pico-8 play session: hold → + tap 🅾

[t = 1 s] hold → ~1s, tap 🅾 ~2×
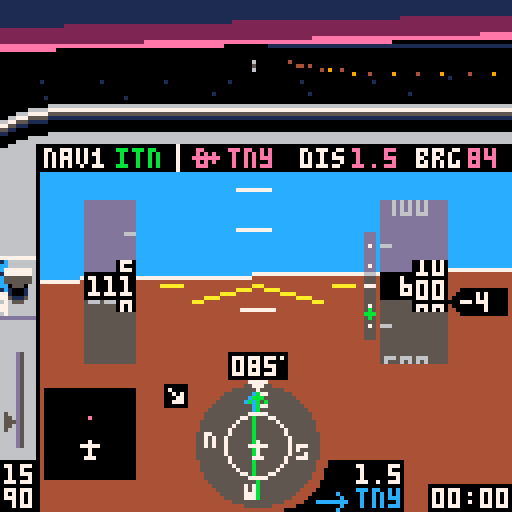
[t = 2 s] hold → ~2s, tap 🅾 ~4×
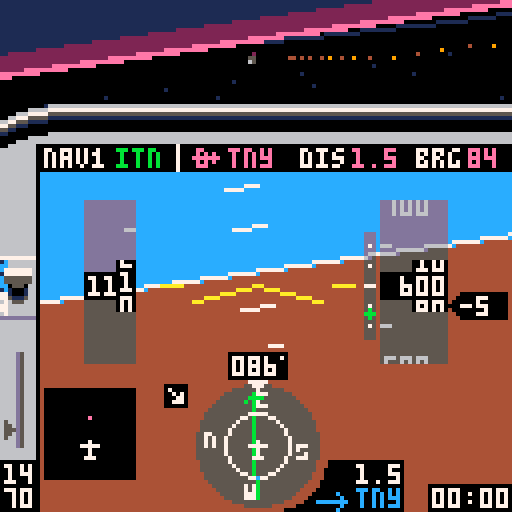
[t = 4 s] hold → ~4s, tap 🅾 ~7×
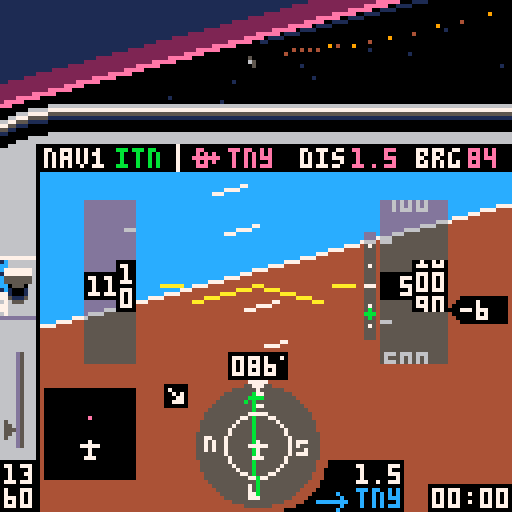
[t = 6 s] hold → ~6s, tap 🅾 ~10×
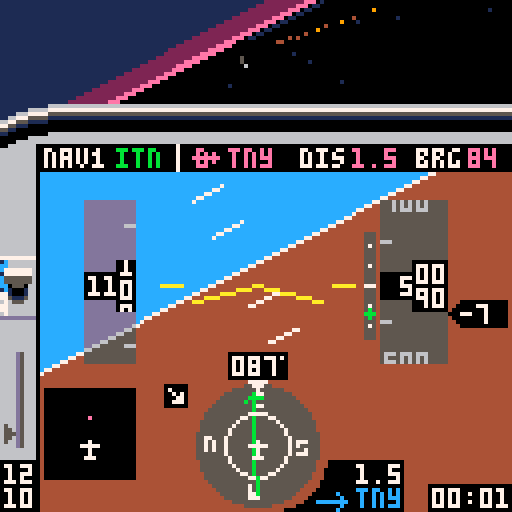
[t = 8 s] hold → ~8s, tap 🅾 ~14×
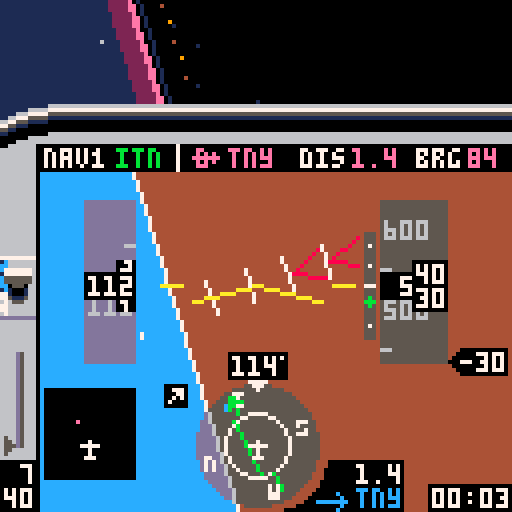

pico-8 cartridge
version 16
__lua__
-- tiny sim
-- [redacted]
-- [redacted]
-- 3d math portions from threejs

local _tok={
['true']=true,
['false']=false}
function nop() return true end
local _g={
cls=cls,
clip=clip,
map=map,
print=print,
line=line,
spr=spr,
sspr=sspr,
pset=pset,
rect=rect,
rectfill=rectfill,
sfx=sfx}
local table_delims={['{']="}",['[']="]"}
local function match(s,tokens)
for i=1,#tokens do
if(s==sub(tokens,i,i)) return true
end
return false
end
local function skip_delim(str, pos, delim, err_if_missing)
if sub(str,pos,pos)!=delim then
return pos,false
end
return pos+1,true
end
local function parse_str_val(str, pos, val)
val=val or ''
local c=sub(str,pos,pos)
if(c=='"') return _g[val] or val,pos+1
return parse_str_val(str,pos+1,val..c)
end
local function parse_num_val(str,pos,val)
val=val or ''
local c=sub(str,pos,pos)
if(not match(c,"-xb0123456789abcdef.")) return tonum(val),pos
return parse_num_val(str,pos+1,val..c)
end
function json_parse(str, pos, end_delim)
pos=pos or 1
local first=sub(str,pos,pos)
if match(first,"{[") then
local obj,key,delim_found={},true,true
pos+=1
while true do
key,pos=json_parse(str, pos, table_delims[first])
if(key==nil) return obj,pos
if first=="{" then
pos=skip_delim(str,pos,':',true)
obj[key],pos=json_parse(str,pos)
else
add(obj,key)
end
pos,delim_found=skip_delim(str, pos, ',')
end
elseif first=='"' then
return parse_str_val(str,pos+1)
elseif match(first,"-0123456789") then
return parse_num_val(str, pos)
elseif first==end_delim then
return nil,pos+1
else
for lit_str,lit_val in pairs(_tok) do
local lit_end=pos+#lit_str-1
if sub(str,pos,lit_end)==lit_str then return lit_val,lit_end+1 end
end
end
end
local world=json_parse'{"scenarios":[{"name":"visual approach","args":[-417,326.3,85,600,-1,0,25,112,3,2],"weather":1,"briefing":[{"fn":"print","args":["remain on runway axis. extend the\nflaps and keep speed at 65-70\nknots by using pitch and\nthrottle. at 50 feet, smoothly\nclose throttle and raise the\nnose to gently touch down\nbelow 65 knots.\ntoo easy? add some wind!",8,30,5]}]},{"name":"final approach","args":[-408.89,230.77,85,1000,1,0,75,112,3,2],"weather":2,"briefing":[{"fn":"print","args":["fly heading of approx. 085\nkeep localizer (  ) centered\n(the wind might push you away)\nmaintain 1000 ft\nintercept glide slope ( )\nreduce power and extend flaps\nstart 500 ft/min descent\nkeep localizer centered\nkeep glideslope centered\nat 200 ft reduce power & land",8,30,5]},{"fn":"spr","args":[20,71,36]},{"fn":"spr","args":[38,100,55]}]},{"name":"full approach","args":[-222.22,461.54,313,3000,0,0,91,112,1,2],"weather":3,"briefing":[{"fn":"print","args":["cross pco (  ) on heading 313\nintercept localizer (  )\nturn left heading 265\ndescend to 2000 ft\nturn right heading 310\nfly 1 minute\nturn left heading 130\nintercept localizer\nturn left heading 085\nfly final approach and land",8,30,5]},{"fn":"spr","args":[35,51,29]},{"fn":"spr","args":[20,91,36]}]},{"name":"engine failure!","args":[-422.2,408,85,500,10,0,0,65,3,2],"weather":1,"briefing":[{"fn":"print","args":["you have just taken off\nfrom tinyville for a trip\nto the beach, when the\nengine suddenly quits at\nonly 500 feet! make a steep\nturn back to airport while\nmaintaining best glide\nspeed (65 knots). can you\nmake it back? good luck!",8,30,5]}]},{"name":"unusual attitude","args":[-222.22,461.54,330,450,99,99,100,112,3,2],"weather":1,"briefing":[{"fn":"print","args":["while checking the map you did\nnot pay attention to your\nattitude. when you look up,\nthe airplane is out of control\nat low altitude. oops!\ncan you recover?\nhint: bank first, then pull up",8,30,5]}]},{"name":"free flight","args":[-422.2,384.6,85,0,0,0,0,0,5,2,true],"weather":1,"briefing":[{"fn":"print","args":["you are cleared for take-off\non runway 08 at tinyville.\napply full power and raise\nthe nose at 50-55 knots.\nhave fun!",8,30,5]}]}],"wx":[{"name":"clear, calm","dir":[0,0],"sky_gradient":[0,14,0,360,2,0,1440,1,0]},{"name":"clouds, breezy","dir":[60,10],"ceiling":500,"horiz":56,"sky_gradient":[0,213,-23131,500,5,0],"tex":{"x":0,"y":32},"light_ramp":68,"light_scale":0.125},{"name":"low clouds, stormy","dir":[10,20],"ceiling":200,"horiz":28,"sky_gradient":[0,5,0],"tex":{"x":64,"y":32},"light_ramp":68,"light_scale":0.08}],"db":[{"lat":-251.11,"lon":430.77,"name":"pco","type":"vor","nav":true},{"lat":-422.46,"lon":387.59,"name":"itn","type":"ils","angle":85},{"lat":-422.2,"lon":384.6,"name":"tny","type":"apt","model":"apt","angle":85,"nav":true},{"lat":-244,"lon":268.5,"name":"smallville","model":"cty"},{"lat":-66.67,"lon":153.85,"name":"smv","type":"apt","model":"apt","angle":40,"nav":true},{"lat":-177.78,"lon":246.15,"name":"wee","type":"vor","nav":true},{"lat":-70.17,"lon":531.28,"name":"pti","type":"apt","model":"apt2","angle":170,"nav":true},{"lat":0,"lon":0,"model":"grnd"},{"lat":-169.64,"lon":100.27,"name":"mt. big","model":"mnt_big"},{"lat":-157.76,"lon":402.52,"model":"ship","angle":56},{"lat":-342.95,"lon":575.45,"model":"ship","angle":156},{"lon":544.49,"lat":-107.86,"model":"windt","angle":21},{"lon":550.84,"lat":-105.59,"model":"windt","angle":21},{"lon":556.43,"lat":-103.61,"model":"windt","angle":21},{"lon":116.03,"lat":-409.66,"model":"windt","angle":90},{"lon":114.03,"lat":-408.52,"model":"windt","angle":90},{"lon":116.03,"lat":-406.93,"model":"windt","angle":90}],"vspeeds":[{"ias":55,"s":40},{"ias":60,"s":56},{"ias":65,"s":41},{"ias":79,"s":57}],"hsic":[64,111],"bp":{"v":[[64,98],[64,102],[62,100],[66,100],[64,120],[64,124]],"e":[[1,2],[1,3],[1,4],[5,6]]},"nesw":[[64,99,52],[52,111,53],[64,123,36],[76,111,37]],"cdii":{"v":[[64,98],[64,102],[62,100],[66,100],[64,120],[64,124],[64,104],[64,118]],"e":[[1,2],[1,3],[1,4],[5,6],[7,8]]},"apsymbol":{"v":[[55,87],[61,87],[58,86],[58,91],[57,91],[59,91]],"e":[[1,2],[3,4],[5,6]]},"lcockpit":[{"fn":"map","args":[0,0,-4,26,17,3]},{"fn":"map","args":[0,3,-4,48,2,11]},{"fn":"spr","args":[18,71,120]},{"fn":"spr","args":[34,79,115]},{"fn":"rectfill","args":[107,121,127,127,0]},{"fn":"rectfill","args":[87,115,100,127,0]},{"fn":"spr","args":[35,79,122]}],"rcockpit":[{"fn":"clip","args":[]},{"fn":"map","args":[17,0,-4,26,27,3]},{"fn":"map","args":[32,3,116,50,2,10]},{"fn":"spr","args":[21,107,120]},{"fn":"spr","args":[42,115,120]},{"fn":"line","args":[4,36,4,42,0]}],"briefing":[{"fn":"map","args":[82,1,0,17,16,10]},{"fn":"print","args":["press ❎ to   fly",8,112,7]},{"fn":"spr","args":[2,54,112]},{"fn":"spr","args":[3,77,112]},{"fn":"print","args":["🅾️: back to menu",8,119,6]}],"intro":[{"fn":"spr","args":[2,34,10]},{"fn":"spr","args":[3,78,10]},{"fn":"rectfill","args":[5,77,116,107,8]},{"fn":"rect","args":[5,77,116,107,2]},{"fn":"map","args":[82,0,5,70,15,1]},{"fn":"print","args":["READ BEFORE FLIGHT",25,71,7]},{"fn":"print","args":["tiny sim",44,10,7]},{"fn":"print","args":["the world\'s smallest flight sim",2,20,6]},{"fn":"print","args":["press ❎ for briefing",8,57,7]},{"fn":"print","args":["❎/🅾️ : throttle",8,80,6]},{"fn":"print","args":["❎[p2]: toggle flaps",8,87]},{"fn":"print","args":["🅾️[p2]: instruments / map",8,94]},{"fn":"print","args":["⬆️[p2]: cycle gps waypoint",8,101]}],"gs":[{"fn":"pset","args":[92,61,7]},{"fn":"pset","args":[92,66,7]},{"fn":"pset","args":[92,71,7]},{"fn":"pset","args":[92,76,7]},{"fn":"pset","args":[92,81,7]},{"fn":"line","args":[91,71,93,71,7]}],"stopsfx":[{"fn":"sfx","args":[38,-2]},{"fn":"sfx","args":[42,-2]},{"fn":"sfx","args":[43,-2]},{"fn":"sfx","args":[45,-2]}]}'
local dither_pat=json_parse'[0xffff.8,0x7fff.8,0x7fdf.8,0x5fdf.8,0x5f5f.8,0x5b5f.8,0x5b5e.8,0x5a5e.8,0x5a5a.8,0x1a5a.8,0x1a4a.8,0x0a4a.8,0x0a0a.8,0x020a.8,0x0208.8,0x0000.8]'
local scenarios,wx,db,hsic,bp,cdii,nesw,vspeeds,apsymbol=world.scenarios,world.wx,world.db,world.hsic,world.bp,world.cdii,world.nesw,world.vspeeds,world.apsymbol
palt(15,true)
palt(0,false)
local frame=0
local scen,wnd=1,1
local v_fwd,v_right,v_up={0,0,1},{1,0,0},{0,1,0}
local all_models,actors,stars,cam={},{},{}
local pilot_pos,sim={0,0.037,0}
local tex_src
music(0)
function _init()
menu,item=1,0
scen,wnd=1,1
cam=make_cam()
actors,sim={}
for _,l in pairs(db) do
if l.model then
add(actors,make_actor(l.model,{l.lat,0,l.lon},l.angle))
end
end
end
function make_sim(s)
local brg,dist,crs,cdi={},{},0,0
local rpm,vs,aoa,timer,flps,blag,plag,slag,relwind=2200,0,0,0,0,0,0,0
local lat,lon,heading,alt,pitch,bank,throttle,tas,dto,nav1,onground=munpack(scenarios[s].args)
if(pitch==99) bank,pitch=unusual()
local aic,aipitch,aistep,aiwidth,ai={64,71},{60,141},10,8,json_parse'[[-87,72],[215,72],[64,-79],[64,223]]'
local mapc,mapclr={22,111},{apt=14,vor=12,ils=0,cty=5}
local prev_tile=-1
function warn(y)
local j=y>64 and -1 or 1
for i=0,3 do
local _y=y+i*aistep+pitch
local x1,y1=rotatepoint({aipitch[1],_y},aic,-bank)
local x2,y2=rotatepoint({aipitch[1]+aiwidth/2,_y+(aistep-2)*j},aic,-bank)
local x3,y3=rotatepoint({aipitch[1]+aiwidth,_y},aic,-bank)
line(x1,y1,x2,y2,8)
line(x3,y3,x2,y2)
end
end
function next_dto()
dto+=1
if(dto==#db+1) dto=1
end
sfx(38)
sfx(43)
return {
get_pos=function()
return {lat,alt/120,lon},make_m_from_euler(-pitch/360,heading/360-0.25,-bank/360)
end,
crashed=false,
input=function()
if btn(5) then
throttle+=1.5
blag=-3
elseif btn(4) then
throttle-=1.5
blag=3
end
throttle=mid(throttle,0,100)
local maxrpm=2400
if(alt>=2000) maxrpm=2456-0.028*alt
targetrpm=throttle/100*(maxrpm-700)+700
rpm+=(targetrpm-rpm)/20
if(abs(targetrpm-rpm)>=30) plag=(targetrpm-rpm)/20
rpm=max(rpm,700)
if btn(2) then
plag=max(plag-2,-60)
pitch-=0.25*cos(bank/360)
elseif btn(3) and aoa<18 then
plag=min(plag+2,60)
pitch+=0.35*cos(bank/360)
elseif plag!=0 then
pitch+=0.004*plag*cos(bank/360)
plag-=plag/abs(plag)
end
pitch=mid(pitch,-45,45)
if btn(0) then
if onground and tas<30 then
heading-=0.6
else
blag=max(blag-1,-50)
bank-=1.8-tas/250
end
elseif btn(1) then
if onground and tas<30 then
heading+=0.6
else
blag=min(blag+1,50)
bank+=1.8-tas/250
end
elseif blag!=0 then
bank+=0.03*blag
blag-=blag/abs(blag)
end
if (abs(bank)<4 and blag==0) bank/=1.1
if(abs(bank)>20) pitch-=0.3*abs(sin(bank/360))
if(abs(bank)>160) pitch-=0.15
if(bank>180) bank-=360
if(bank<-180) bank+=360
if btnp(5,1) then
flps=1-flps
plag=flps==1 and 70 or -70
end
if btnp(2,1) then
next_dto()
while not db[dto].nav do
next_dto()
end
end
if onground then
bank/=1.3
pitch=max(pitch)
end
end,
update=function(self)
local coeff=vs<0 and 74 or 88
vs=tas*-sin((pitch-aoa)/360)*coeff
if(alt==0) vs=max(vs)
alt=max(alt+vs/1800)
if abs(bank)<=90 then heading+=bank*0.007
else heading+=(180-abs(bank))*bank/abs(bank)*0.007 end
heading=(heading+360)%360
local targetspeed=38.67+rpm/30-3.8*pitch
targetspeed=mid(targetspeed,-30,200)
if(flps==1) targetspeed-=10
if(onground) targetspeed-=40
tas+=(targetspeed-tas)/250
ias=tas/(1+alt/1000*0.02)
if ias>=71.1 then
aoa=13.2-0.12*ias
elseif ias>=46.7 then
aoa=26-0.3*ias
else
aoa=54-0.9*ias
end
aoa=max(aoa)
local wind=wx[wnd].dir
relwind=heading-wind[1]
relwind=(relwind+180)%360-180
local relh,relc=-wind[2]*cos(relwind/360),wind[2]*sin(relwind/360)
groundspeed=sqrt((tas/10+relh/10)^2+(relc/10)^2)
groundspeed=ceil(10*groundspeed)
local wca=onground and 0 or (atan2(tas+relh,relc)*360+180)%360-180
track=heading+wca
local dx,dy=-groundspeed*sin(track/360)/2880,groundspeed*cos(track/360)/2880
lon+=dx
lat-=dy
local j=1
for _,l in pairs(db) do
local dy,dx=-(l.lat-lat)*0.01,(l.lon-lon)*0.01
brg[j]=90+(atan2(dx,dy)*360)-heading
brg[j]-=flr(brg[j]/360)*360
dist[j]=max(sqrt(dx*dx+dy*dy))*2.6667
j+=1
end
local critical=18+4*flps
if aoa>=critical then
slag,plag=45,0
if(not onground) blag=-10
end
pitch-=slag*(onground and 0.003 or 0.008)
if (slag>=1) slag-=1
local alpha=atan2(alt/6072,dist[nav1])*360-270
gsy=mid(63+10/0.7*(alpha-3),50,74)
local cdangle=brg[nav1]-crs
cdangle=(cdangle+360)%360
if(cdangle>180) cdangle-=360
if cdangle>90 then cdangle=180-cdangle
elseif cdangle<-90 then cdangle=-180-cdangle end
cdi=mid(18/10*cdangle,-9,9)
local p=(rpm-700)/1000
local rpmvol=shl(band(0x7,2+2*p),9)
poke4(0x3c18,bor(band(0x3f,7*p)+0x040+rpmvol,shr(band(0x3f,6*p)+0x040+rpmvol,16)))
local src,wndvol=0x3d6c,shl(band(0x7,7*min(max(ias-120)/60,1)),9)
wndvol=bor(wndvol,shr(wndvol,16))
for k=1,16 do
poke4(src,bor(band(peek4(src),0xf1ff.f1ff),wndvol))
src+=4
end
local mx,my=flr(16*lon/600)+46,flr(16*(600+lat)/600)+8
local tile=fget(mget(mx,my))
if(ias>180) make_msg("exceeded maximum speed\nreduce power & pull up!!!")
if alt<=0 and not onground then
onground=true
if tile==2 then
make_msg("crashed into the ocean\n❎: exit to menu",300)
self.crashed=true
sfx(44)
elseif vs>-300 and pitch>-0.5 and abs(bank)<5 then
make_msg("good landing!")
sfx(42)
elseif vs>-1000 and pitch>-0.5 and abs(bank)<30 then
make_msg("oops... hard landing")
sfx(42)
else
make_msg("crash: collision with ground\n❎: exit to menu",300)
self.crashed=true
sfx(39)
end
end
if alt>0 and onground then
onground=nil
sfx(42,-2)
end
if tile==1 then
if prev_tile!=1 then
make_msg("immediately leave this zone!\nyour license will be revoked")
sfx(45)
end
elseif prev_tile==1 then
sfx(45,-2)
end
prev_tile=tile
timer+=1/30
end,
draw=function()
if menu==0 then
ai[1][2]=72+pitch
ai[2][2]=72+pitch
ai[3][2]=-80+pitch
ai[4][2]=222+pitch
local ax,ay=rotatepoint(ai[1],aic,-bank)
local bx,by=rotatepoint(ai[2],aic,-bank)
local cx,cy=rotatepoint(ai[3],aic,-bank)
local dx,dy=rotatepoint(ai[4],aic,-bank)
clip(10,36,118,96)
polyfill({{ax,ay},{bx,by},{cx,cy}},12,function(v) return v[1],v[2] end)
polyfill({{ax,ay},{bx,by},{dx,dy}},4,function(v) return v[1],v[2] end)
line(ax,ay,bx,by,7)
clip(35,44,55,43)
for j=0,15 do
local tmp=aipitch[2]-j*aistep+pitch
local x1,y1=rotatepoint({aipitch[1],tmp},aic,-bank)
local x2,y2=rotatepoint({aipitch[1]+aiwidth,tmp},aic,-bank)
if(j!=7) line(x1,y1,x2,y2,7)
end
warn(-8)
warn(110)
clip()
rectfillt(21,50,33,90)
rectfillt(95,50,111,90)
line(48,75,aic[1],aic[2],10)
line(80,75,aic[1],aic[2])
line(40,71,45,71)
line(83,71,88,71)
exec(world.lcockpit)
circfillt(64,111,15.5)
circ(64,111,8,7)
spr(19,62,95)
for _,l in pairs(nesw) do
local x,y=rotatepoint(l,hsic,-heading)
spr(l[3],x-1,y-1)
end
polyliner(bp,hsic,brg[dto],12)
crs=db[nav1].angle-heading
cdii.v[7][1]=cdi+64
cdii.v[8][1]=cdi+64
polyliner(cdii,hsic,crs,11)
spr(33,62,110)
?flr(brg[dto]+heading)%360,117,37,14
local drpm=ceil(rpm/10)*10
color(drpm<=2000 and 7 or 11)
if drpm>=1000 then
?sub(drpm,1,2),1,116
?sub(drpm,3,4),1,122
else
?sub(drpm,1,1),5,116
?sub(drpm,2,3),1,122
end
spr(4,1,109-throttle/4.4)
clip(22,50,32,41)
local dy,n=ias*3,ias>20 and flr(ias/10) or 2
for i=n,n+2 do
local x=i*10>99 and 22 or 26
?i*10,x,70-(i*30)+dy,6
line(31,72-(i*30)-15+dy,33,72-(i*30)-15+dy)
end
clip()
rectfill(21,68,33,74,ias>=163 and 8 or 0)
rectfill(29,65,33,77)
local y=ias-flr(ias/10)*10
local y2,y3=ceil(y),(y*7)%7
if ias>=20 then
clip(30,65,3,13)
?y2%10,30,66+y3,7
?(y2-1)%10,30,72+y3
?(y2+1)%10,30,60+y3
clip()
local z=ias>=99.5 and 22 or 26
?flr((ias+0.5)/10),z,69
else
?'===',22,69,7
end
clip(34,50,8,41)
for _,v in pairs(vspeeds) do
spr(v.s,34,(ias-v.ias)*3+69)
end
clip()
clip(95,50,16,41)
local dy,n=alt/5,alt>199 and flr(alt/100) or 2
for i=n-2,n+2 do
local x=i<100 and 96 or 92
?i*100,x,70-(i*20)+dy,6
line(95,62-(i*20)+dy,97,62-(i*20)+dy,6)
end
clip()
rectfill(95,68,111,74,0)
rectfill(103,65,111,77)
local y=alt/10-flr(alt/100)*10
local y2,y3=ceil(y),(y*7)%7
clip(104,65,7,13)
?(y2%10)..0,104,66+y3,7
?((y2-1)%10)..0,104,72+y3
?((y2+1)%10)..0,104,60+y3
clip()
local z=96
if alt>=9995 then
rectfill(91,68,94,74,0)
z=92
elseif alt<995 then
z=100
end
if alt>=100 then
?flr((alt/10+0.5)/10),z,69,7
end
local vsoffset=ceil(vs/100)
vsoffset=mid(vsoffset,-19,21)
rectfill(115,68-vsoffset,126,74-vsoffset,0)
spr(23,112,68-vsoffset)
if vsoffset!=0 then
?ceil(vs/100),115,69-vsoffset,7
end
rectfill(57,88,71,94,0)
pset(70,89,7)
local hdg=ceil(heading)%360
if hdg<10 then print("00"..hdg,58,89,7)
elseif hdg<100 then print("0"..hdg,58,89,7)
else
?hdg,58,89,7
end
disptime(timer,108,122)
?db[nav1].name,29,37,11
dispdist(dist[dto],89,116,7)
dispdist(dist[dto],88,37,14)
?db[dto].name,57,37,14
?db[dto].name,89,122,12
rectfill(11,97,33,119,0)
local latmin,lonmin=lat+67.77, lon-93.75
function disppoint(p)
local mapx,mapy=11+22/187.5*(p.lon-lonmin),119-22/187.5*(-p.lat+latmin)
local rotx,roty=rotatepoint({mapx,mapy},mapc,360-heading)
return {rotx,roty}
end
for l in all(db) do
local p=disppoint(l)
if(checkonmap(p)) pset(p[1]+0.5,p[2],mapclr[l.type])
end
spr(33,20,110)
if dist[nav1]<15 and alt<9995 then
rectfillt(91,58,93,84)
exec(world.gs)
spr(38,91,gsy+8)
end
spr(flps==1 and 46 or 14,0,64,1,2)
local s
if onground then
s=127
elseif relwind>=0 and relwind<90 then
s=78
elseif relwind<=0 and relwind>-90 then
s=79
elseif relwind>=90 and relwind<180 then
s=94
elseif relwind<=-90 and relwind>-180 then
s=95
end
spr(s,40,95)
elseif menu==2 then
drawmap(lat,lon,heading)
exec(world.rcockpit)
?db[dto].name,17,37,14
color(14)
disptime(flr(dist[dto]/groundspeed*3600),94,37)
?groundspeed,54,37
end
end
}
end
function unusual()
local sign=rnd()<0.5 and 1 or -1
return (80-rnd(15))*sign,-45
end
function checkonmap(p)
return p[1]>11 and p[1]<33 and p[2]>97 and p[2]<120
end
function polyliner(m,c,angle,col)
color(col)
for _,l in pairs(m.e) do
local x1,y1=rotatepoint(m.v[l[1]],c,angle)
local x2,y2=rotatepoint(m.v[l[2]],c,angle)
line(x1,y1,x2,y2)
end
end
function rotatepoint(p,c,angle)
local x,y=p[1]-c[1],p[2]-c[2]
local cs,ss=cos(angle/360),sin(angle/360)
return x*cs+y*ss+c[1],-x*ss+y*cs+c[2]
end
function dispdist(d,x,y,c)
if d<10 then
?flr(d*10)/10,x,y,c
else
?flr(d),x,y,c
end
end
function disptime(t,x,y)
local minutes=flr(t/60)
local seconds=flr(t-minutes*60)
if(minutes<10) minutes="0"..minutes
if(seconds<10) seconds="0"..seconds
?minutes..":"..seconds,x,y
end
local message,message_t
function make_msg(msg,t)
if(t==nil) t=60
message,message_t=msg,t
end
function dispmessage()
if message then
message_t-=1
if(message_t<0) message=nil sim.crashed=nil return
local c = message_t%16<8 and 7 or 9
rectfill(0,9,127,15,5)
if(#message>20) rectfill(0,15,127,21,5)
?message,10,10,c
end
end
function drawmenu()
local c = frame%16<8 and 7 or 9
exec(world.intro)
?"flight:",8,37,item==0 and c or 7
?"weather:",8,47,item==1 and c or 7
?scenarios[scen].name,44,37,7
?wx[wnd].name,44,47
local t=4*t()%80
?sub("   ★credits★    engine: @yellowbaron - 3d: @freds72 - ♪: steve miller band               ",t,t+12),64-32,120,9
end
function drawmap(lat,lon,hdg)
local dx,dy=scalemap(lon,lat)
clip(0,43,118,85)
camera(-58+dx,-87+dy)
map(34,0,-33,-128,47,31)
for _,l in pairs(db) do
local name,angle,x,y=l.name,l.angle,scalemap(l.lon,l.lat)
x-=3
y-=3
function draw_ils(a,txt)
local _x,_y=sin(a),cos(a)
line(x+3,y+3,50*_x+x+3,50*_y+y+3,11)
?txt,62*_x+x+2,62*_y+y+3,7
end
if l.type=="vor" then
spr(39,x,y)
?name,x+9,y+1,7
elseif l.type=="ils" then
draw_ils((angle-3)/360,"")
draw_ils((angle+3)/360,name)
elseif l.type=="apt" then
if angle>=0 and angle<23 then spr(22,x,y)
elseif angle>22 and angle<68 then spr(55,x,y)
elseif angle>67 and angle<103 then spr(54,x,y)
elseif angle>102 and angle<148 then spr(55,x-1,y,1,1,true)
else spr(22,x,y) end
?name,x+9,y+1,7
elseif name then
spr(17,x,y)
?name,x-4*#name,y+1,5
end
end
?"tiny\nbay",265,-1,1
camera()
polyliner(apsymbol,{58,87},hdg,7)
end
function scalemap(_x,_y)
return 64+_x*0.2133,64+_y*0.2133
end
function drawbriefing()
exec(world.briefing)
exec(scenarios[scen].briefing)
?scenarios[scen].name,9,18,1
end
function exec(cmds)
for i=1,#cmds do
local drawcmd=cmds[i]
drawcmd.fn(munpack(drawcmd.args))
end
end
function _update()
frame+=1
if menu==1 then
if btnp(5) then
menu=3
elseif btnp(3) then
item+=1
item%=2
sfx(37)
elseif btnp(2) then
item-=1
item%=2
sfx(37)
elseif btnp(1) then
if item==0 then
scen+=1
if(scen==#scenarios+1) scen=1
wnd=scenarios[scen].weather
elseif item==1 then
wnd+=1
if(wnd==#wx+1) wnd=1
end
sfx(37)
elseif btnp(0) then
if item==0 then
scen-=1
if(scen==0) scen=#scenarios
wnd=scenarios[scen].weather
elseif item==1 then
wnd-=1
if(wnd==0) wnd=#wx
end
sfx(37)
end
elseif menu==3 then
if btnp(5) then
menu=0
music(-1,250)
sim=make_sim(scen)
_update()
elseif btnp(4) then
_init()
end
else
if sim.crashed then
exec(world.stopsfx)
if(btnp(4)) make_msg() menu=1 music(0)
else
sim:input()
sim:update()
end
cam:track(sim:get_pos())
if btnp(4,1) then
menu=menu==0 and 2 or 0
pilot_pos[1]=menu==0 and 0 or 0.03
end
end
menuitem(1, "back to sim menu", function() menu=1 sfx(-1) music(0) end)
end
function _draw()
cls()
if menu==1 or menu==3 then
cam:track({0,600,1024*t()},make_m_from_euler(0,0,sin(t()/30)/10))
draw_ground(wx[1])
if menu==1 then
drawmenu()
else
drawbriefing()
end
else
local weather=wx[wnd]
draw_ground(weather)
zbuf_draw(weather.horiz)
draw_clouds(weather)
sim:draw()
end
dispmessage()
end
function sort(data)
for num_sorted=1,#data-1 do
local new_val=data[num_sorted+1]
local new_val_key,i=new_val.key,num_sorted+1
while i>1 and new_val_key>data[i-1].key do
data[i]=data[i-1]
i-=1
end
data[i]=new_val
end
end
local light_shades={}
function unpack_ramp(x)
local shades={}
for i=0,15 do
for j=0,15 do
shades[i+16*j]=sget(x,i)+16*sget(x,j)
end
end
return shades
end
for c=0,15 do
local hc=sget(72,c)
sset(74,0,hc)
sset(74,1,hc)
light_shades[c]=unpack_ramp(74)
end
local clipplanes=json_parse'[[0,0,1,8],[0.707,0,-0.707,0.1767],[-0.707,0,-0.707,0.1767],[0,0.973,-0.228,0.243],[0,-0.973,-0.228,0.243],[0,0,-1,-0.25]]'
local clipplanes_simple=json_parse'[[0,0,1,8],[0,0,-1,-0.25]]'
function zbuf_draw(zfar)
local objs={}
for _,d in pairs(actors) do
collect_drawables(d.model,d.m,d.pos,zfar,objs)
end
sort(objs)
for i=1,#objs do
local d=objs[i]
if d.kind==3 then
polyfill(d.v,d.c,project2d)
else
circfillt(d.x,d.y,d.r,light_shades[d.c])
end
end
end
function lerp(a,b,t)
return a*(1-t)+b*t
end
function make_v(a,b)
return {
b[1]-a[1],
b[2]-a[2],
b[3]-a[3]}
end
function v_clone(v)
return {v[1],v[2],v[3]}
end
function v_dot(a,b)
return a[1]*b[1]+a[2]*b[2]+a[3]*b[3]
end
function v_scale(v,scale)
v[1]*=scale
v[2]*=scale
v[3]*=scale
end
function v_add(v,dv,scale)
scale=scale or 1
v[1]+=scale*dv[1]
v[2]+=scale*dv[2]
v[3]+=scale*dv[3]
end
function m_x_v(m,v)
local x,y,z=v[1],v[2],v[3]
v[1],v[2],v[3]=m[1]*x+m[5]*y+m[9]*z+m[13],m[2]*x+m[6]*y+m[10]*z+m[14],m[3]*x+m[7]*y+m[11]*z+m[15]
end
function make_m_from_euler(x,y,z)
local a,b = cos(x),-sin(x)
local c,d = cos(y),-sin(y)
local e,f = cos(z),-sin(z)
local ce,cf,de,df=c*e,c*f,d*e,d*f
return {
ce+df*b,a*f,cf*b-de,0,
de*b-cf,a*e,df+ce*b,0,
a*d,-b,a*c,0,
0,0,0,1}
end
function m_inv(m)
m[2],m[5]=m[5],m[2]
m[3],m[9]=m[9],m[3]
m[7],m[10]=m[10],m[7]
end
function m_set_pos(m,v)
m[13],m[14],m[15]=v[1],v[2],v[3]
end
function m_up(m)
return {m[5],m[6],m[7]}
end
local v_cache_cls={
__index=function(t,k)
local a=v_clone(t.v[k])
m_x_v(t.mw,a)
v_add(a,t.pos,-1)
m_x_v(t.m,a)
v_add(a,t.offset,-1)
t[k]=a
return a
end
}
function collect_drawables(model,m,pos,zfar,out)
local cam_pos=make_v(pos,cam.pos)
local x,y,z=cam_pos[1],cam_pos[2],cam_pos[3]
cam_pos={m[1]*x+m[2]*y+m[3]*z,m[5]*x+m[6]*y+m[7]*z,m[9]*x+m[10]*y+m[11]*z}
local safe_pos=v_clone(cam_pos)
v_scale(safe_pos,1/64)
local d=v_dot(safe_pos,safe_pos)
local lodid=0
for i=1,#model.lod_dist do
if(d>model.lod_dist[i]) lodid+=1
end
if(lodid>=#model.lods) return
model=model.lods[lodid+1]
local groups={}
for _,f in pairs(model.f) do
groups[f.gid]=0
end
local clips
local function set_clips(a)
local az=abs(a[3])
if abs(a[1])>az or abs(5.33*a[2])>az then
clips=clipplanes
end
end
local v_cache=setmetatable({v=model.v,mw=m,m=cam.m,pos=cam.pos,offset=pilot_pos},v_cache_cls)
for _,f in pairs(model.f) do
if v_dot(f.n,cam_pos)>f.cp then
clips=clipplanes_simple
local z,vertices=0,{}
for i,k in pairs(f.vi) do
local a=v_cache[k]
z+=a[3]
set_clips(a)
vertices[i]=a
end
if f.c!=15 then
vertices=plane_clip(zfar,clips,vertices)
if(#vertices>2) add(out,{key=-64*#f.vi/z,v=vertices,c=f.c,kind=3})
end
else
groups[f.gid]+=1
end
end
for k,v in pairs(model.groups) do
if v==groups[k] then
make_msg("crash: collision with obstacle\n❎: exit to menu", 300)
if(not sim.crashed) sfx(39)
sim.crashed=true
break
end
end
local wfar=zfar and 120/zfar or 0
for _,e in pairs(model.e) do
local a,b,c=v_cache[e[1]],v_cache[e[2]],e.c or model.c
clips=clipplanes_simple
if e.kind==1 or e.kind==4 then
local x0,y0,w0=project2d(a)
if w0>wfar then
if e.kind==1 then
local n=v_dot(a,a)-v_dot(a,b)
c=n>0 and 7 or c
end
local r=mid(w0/4,0,3)
add(out,{r=r,key=-w0,x=x0,y=y0,c=c})
add(out,{r=r/2,key=-w0,x=x0,y=y0,c=c})
end
else
set_clips(a)
set_clips(b)
a[4],b[4]=0,e.n or 0
local v=plane_clip(zfar,clips,{a,b,a})
a,b=v[1],v[2]
if a and b then
local x0,y0,w0,u0=project2d(a)
local x1,y1,w1,u1=project2d(b)
if e.kind==0 then
local bloom=lerp(24,12,mid(-20*cam.m[7],0,1))
lightline(x0,y0,x1,y1,c,u0,w0,u1,w1,bloom,e.scale,out)
else
line(x0,y0,x1,y1,c)
end
end
end
end
end
function plane_clip(zfar,clips,v)
for i=zfar and 1 or 2,#clips do
if(#v<2) break
v=plane_poly_clip(clips[i],v)
end
return v
end
function plane_poly_clip(n,v)
local dist,allin={},0
for i,a in pairs(v) do
local d=n[4]-(a[1]*n[1]+a[2]*n[2]+a[3]*n[3])
if(d>0) allin+=1
dist[i]=d
end
if(allin==#v) return v
if(allin==0) return {}
local res={}
local v0,d0,v1,d1,t,r=v[#v],dist[#v]
local function clip_line()
local r,t=make_v(v0,v1),d0/(d0-d1)
v_scale(r,t)
v_add(r,v0)
if(v0[4]) r[4]=lerp(v0[4],v1[4],t)
if(v0[5]) r[5]=lerp(v0[5],v1[5],t)
res[#res+1]=r
end
for i=1,#v do
v1,d1=v[i],dist[i]
if d1>0 then
if(d0<=0) clip_line()
res[#res+1]=v1
elseif d0>0 then
clip_line()
end
v0,d0=v1,d1
end
return res
end
function make_actor(model,p,angle)
angle=angle and angle/360 or 0
local a={
pos=v_clone(p),
model=all_models[model],
m=make_m_from_euler(0,angle-0.25,0)
}
m_set_pos(a.m,p)
return a
end
function make_cam()
return {
pos={0,0,0},
track=function(self,pos,m)
self.pos=v_clone(pos)
self.m=m
m_inv(self.m)
end
}
end
function project2d(v)
local w=63.5/v[3]
return 63.5+v[1]*w,14.5-v[2]*w,w,v[4] and v[4]*w,v[5] and v[5]*w
end
function draw_clouds(weather)
if(not weather.ceiling) return
local cloudy=weather.ceiling/120-cam.pos[2]
local cloudplane={
{512,cloudy,512,0,0},
{-512,cloudy,512,32,0},
{-512,cloudy,-512,32,32},
{512,cloudy,-512,0,32}}
for _,v in pairs(cloudplane) do
m_x_v(cam.m,v)
end
for i=1,#clipplanes do
cloudplane=plane_poly_clip(clipplanes[i],cloudplane)
end
tex_src=weather.tex
color(cloudy<0 and 5 or 13)
polytex(cloudplane)
end
function draw_ground(weather)
local horiz=weather.horiz
clipplanes[1][4]=horiz
local zfar=horiz and -horiz or -128
local farplane={
{-zfar,zfar,zfar},
{-zfar,-zfar,zfar},
{zfar,-zfar,zfar},
{zfar,zfar,zfar}}
local n=m_up(cam.m)
local sky_gradient,y0=weather.sky_gradient,cam.pos[2]
local scale=3*max(ceil(y0/32),1)
scale*=scale
local x0,z0=cam.pos[1],cam.pos[3]
local dx,dy=x0%scale,z0%scale
color(1)
for i=-4,4 do
local ii=scale*i-dx+x0
for j=-4,4 do
local v={ii,0,scale*j-dy+z0}
v_add(v,cam.pos,-1)
m_x_v(cam.m,v)
v_add(v,pilot_pos,-1)
local x,y,w=project2d(v)
if w>0 then
pset(x,y)
end
end
end
for i=1,#sky_gradient,3 do
local p={0,-sky_gradient[i]/120,0}
if(horiz) p[2]+=y0
m_x_v(cam.m,p)
n[4]=v_dot(p,n)
farplane=plane_poly_clip(n,farplane)
fillp(sky_gradient[i+2])
polyfill(farplane,sky_gradient[i+1],project2d)
end
fillp()
if not weather.ceiling then
for _,v in pairs(stars) do
v=v_clone(v)
m_x_v(cam.m,v)
local x,y,w=project2d(v)
if(w>0) pset(x,y,6)
end
end
end
function polyfill(p,c,fn)
color(c)
local p0,nodes=p[#p],{}
local x0,y0=fn(p0)
for i=1,#p do
local p1=p[i]
local x1,y1=fn(p1)
local _x1,_y1=x1,y1
if(y0>y1) x0,y0,x1,y1=x1,y1,x0,y0
local dx=(x1-x0)/(y1-y0)
if(y0<0) x0-=y0*dx y0=0
local cy0,cy1=ceil(y0),ceil(y1)
x0+=(cy0-y0)*dx
for y=cy0,min(cy1-1,127) do
local x=nodes[y]
if x then
rectfill(x,y,x0,y)
else
nodes[y]=x0
end
x0+=dx
end
x0,y0=_x1,_y1
end
end
function lightline(x0,y0,x1,y1,c,u0,w0,u1,w1,bloom,scale,out)
local ramp=wx[wnd].light_ramp or 64
scale*=(wx[wnd].light_scale or 0.5)
local w,h=abs(x1-x0),abs(y1-y0)
local prevu,du,dw=flr(u0/w0)
local light=function(x,y,u)
local col=sget(ramp+3*mid(scale*w0-u%2,0,1),c)
if col!=0 then
pset(x,y,col)
if bloom and w0>bloom then
circfillt(x,y,min(3,24/w0),light_shades[c])
end
end
end
if h>w then
if(y0>y1) x0,y0,x1,y1,u0,u1,w0,w1=x1,y1,x0,y0,u1,u0,w1,w0
w,h=x1-x0,y1-y0
du,dw=(u1-u0)/h,(w1-w0)/h
if y0<0 then
local t=-y0/h
x0,y0,u0,w0,prevu=x0+w*t,0,lerp(u0,u1,t),lerp(w0,w1,t)
end
local cy0,dx=ceil(y0),w/h
local sy=cy0-y0
x0+=sy*dx
u0+=sy*du
w0+=sy*dw
for y=cy0,min(ceil(y1)-1,40) do
local u=flr(u0/w0)
if prevu and prevu!=u then
light(x0,y,u)
end
x0+=dx
u0+=du
w0+=dw
prevu=u
end
else
if(x0>x1) x0,y0,x1,y1,u0,u1,w0,w1=x1,y1,x0,y0,u1,u0,w1,w0
w,h=x1-x0,y1-y0
du,dw=(u1-u0)/w,(w1-w0)/w
if x0<0 then
local t=-x0/w
x0,y0,u0,w0,prevu=0,y0+h*t,lerp(u0,u1,t),lerp(w0,w1,t)
end
local cx0,dy=ceil(x0),h/w
local sx=cx0-x0
y0+=sx*dy
u0+=sx*du
w0+=sx*dw
for x=cx0,min(ceil(x1)-1,127) do
local u=flr(u0/w0)
if prevu and prevu!=u then
light(x,y0,u)
end
y0+=dy
u0+=du
w0+=dw
prevu=u
end
end
end
local shades=unpack_ramp(79)
function rectfillt(x0,y0,x1,y1)
x0,x1=max(flr(x0)),min(flr(x1),127)
for j=max(y0),min(y1,127) do
linet(x0,j,x1,shades)
end
end
function circfillt(x0,y0,r,ramp)
if(r==0) return
x0,y0=flr(x0),flr(y0)
local x,y=flr(r),0
local d=1-x
ramp=ramp or shades
while x>=y do
linet(x0-x,y0+y,x0+x,ramp)
if y!=0 then
linet(x0-x,y0-y,x0+x,ramp)
end
y+=1
if(d<0) then
d+=shl(y,1)+1
else
if x>=y then
linet(x0-y+1,y0+x,x0+y-1,ramp)
linet(x0-y+1,y0-x,x0+y-1,ramp)
end
x-=1
d+=shl(y-x+1,1)
end
end
end
function linet(x0,y0,x1,ramp)
if(band(y0,0xff80)!=0) return
if(x0>127 or x1<0) return
x0,x1=mid(x0,0,127),mid(x1,0,127)
if band(x0,0x1)==1 then
pset(x0,y0,ramp[pget(x0,y0)])
x0+=1
end
if x1%2==0 then
pset(x1,y0,ramp[pget(x1,y0)])
x1-=1
end
local mem=0x6000+shl(y0,6)+shr(x0,1)
for mem=mem,mem+shr(x1-x0+1,1)-1 do
poke(mem,ramp[peek(mem)])
end
end
local mem=0x1000
function munpack(t, from, to)
local from,to=from or 1,to or #t
if(from<=to) return t[from], munpack(t, from+1, to)
end
function unpack_int(w)
w=w or 1
local i=w==1 and peek(mem) or bor(shl(peek(mem),8),peek(mem+1))
mem+=w
return i
end
function unpack_float(scale)
local f=shr(unpack_int()-128,5)
return f*(scale or 1)
end
function unpack_double(scale)
local f=shr(unpack_int(2)-0x4000,4)
return f*(scale or 1)
end
function unpack_array(fn)
for i=1,unpack_int() do
fn(i)
end
end
local itoa='_0123456789abcdefghijklmnopqrstuvwxyz'
function unpack_string()
local s=""
unpack_array(function()
local c=unpack_int()
s=s..sub(itoa,c,c)
end)
return s
end
function unpack_models()
unpack_array(function()
local model,name,scale={lods={},lod_dist={}},unpack_string(),1/unpack_int()
unpack_array(function()
add(model.lod_dist,unpack_double())
end)
unpack_array(function()
local lod={v={},f={},n={},cp={},e={},groups={}}
unpack_array(function()
add(lod.v,{unpack_double(scale),unpack_double(scale),unpack_double(scale)})
end)
unpack_array(function(i)
local f={ni=i,vi={},c=unpack_int(),gid=unpack_int()}
unpack_array(function()
add(f.vi,unpack_int())
end)
add(lod.f,f)
if(f.gid>0) lod.groups[f.gid]=1+(lod.groups[f.gid] or 0)
end)
unpack_array(function(i)
lod.f[i].n={unpack_float(),unpack_float(),unpack_float()}
end)
for i=1,#lod.f do
local f=lod.f[i]
f.cp=v_dot(f.n,lod.v[f.vi[1]])
end
unpack_array(function()
local e={
unpack_int(),
unpack_int(),
kind=unpack_int(),
c=unpack_int()
}
if e.kind==0 then
e.n,e.scale=unpack_int(),unpack_float()
end
add(lod.e,e)
end)
add(model.lods,lod)
end)
all_models[name]=model
end)
end
unpack_array(function()
add(stars,{unpack_float(),unpack_float(),unpack_float()})
end)
unpack_models()
function polytex(v)
if(#v<2) return
local mx,my,cx,cz=tex_src.x,tex_src.y,cam.pos[1],cam.pos[3]
local v0,nodes=v[#v],{}
local x0,y0,w0,u0,v0=project2d(v0)
for i=1,#v do
local v1=v[i]
local x1,y1,w1,u1,v1=project2d(v1)
local _x1,_y1,_u1,_v1,_w1=x1,y1,u1,v1,w1
if(y0>y1) x0,y0,x1,y1,w0,w1,u0,v0,u1,v1=x1,y1,x0,y0,w1,w0,u1,v1,u0,v0
local dy=y1-y0
local dx,dw,du,dv=(x1-x0)/dy,(w1-w0)/dy,(u1-u0)/dy,(v1-v0)/dy
if(y0<0) x0-=y0*dx u0-=y0*du v0-=y0*dv w0-=y0*dw y0=0
local cy0=ceil(y0)
local sy=cy0-y0
x0+=sy*dx
u0+=sy*du
v0+=sy*dv
w0+=sy*dw
for y=cy0,min(ceil(y1)-1,40) do
local x=nodes[y]
if x then
local a,aw,au,av,b,bw,bu,bv=x[1],x[2],x[3],x[4],x0,w0,u0,v0
if(a>b) a,aw,au,av,b,bw,bu,bv=b,bw,bu,bv,a,aw,au,av
local dab=b-a
local daw,dau,dav=(bw-aw)/dab,(bu-au)/dab,(bv-av)/dab
if(a<0) au-=a*dau av-=a*dav aw-=a*daw a=0
local ca=ceil(a)
local sa=ca-a
au+=sa*dau
av+=sa*dav
aw+=sa*daw
dau*=2
dav*=2
daw*=2
for k=ca,min(ceil(b)-1,127),2 do
local sx,sy=(au/aw)%32,(av/aw)%32
local c=sget(mx+band(shl(sx,5)-cx,31),my+band(shl(sy,5)-cz,31))
if c!=0 then
fillp(dither_pat[c+1])
rectfill(k,y,k+3,y)
end
au+=dau
av+=dav
aw+=daw
end
else
nodes[y]={x0,w0,u0,v0}
end
x0+=dx
u0+=du
v0+=dv
w0+=dw
end
x0,y0,w0,u0,v0=_x1,_y1,_w1,_u1,_v1
end
fillp()
end
__gfx__
00000000fff7777f49777777777777e25fffffff666666666666666666666666000000000000000056777677ffffffffffffffff666666667777777770ffffff
00000000ff7fffffffffffffffffffff55ffffff666666666666666666666666001100010100001d77677777fffffffffff66666777777771c66666660ffffff
00000000f7ffffffff3b77777777d5ff555fffff000000000000000000000000000000002280002e10507677ffffffff6667777755555555cc66666660ffffff
000000007fffffffffffffffffffffff55ffffff0000077707770777007700770000000053b0003b77077777ffffff667775555511111111c777777760ffffff
00000000ffffffffffff1c7777c1ffff5fffffff000007000070070007000700000000002490004556777677ffff667755511111000000001777777760ffffff
00000000ffffffffffffffffffffffffffffffff000007700070077007000777000000005560005677677777ffff77551110000000000000c555555560ffffff
00000000ffffffffffffffffffffffffffffffff000007000070070007070007015600565670006d10507677ffff55110000000000000000c555555560ffffff
00000000ffffffffffffffffffffffffffffffff000007770070077707770770567706775770007677077777ffff11000000000066666666cc05550660ffffff
00222222ffffffffffffffff77777fffffbfffffc000000cff222fffffffffff128802882880008e22222200ffff000000066666666666661c10001660ffffff
02888888fffffffffffffffff777fffffbffffffccccccccf2e7e2ffff0fffff449a054929a0009a88888820ffff000066666666666666667710001660ffffff
28886788ff555fffffffffffff7fffffbbbbbbbb000000002ee7ee2ff00fffff49a7009a4aa000a788678882ffff006666666000000000007751115660ffffff
28860078ff555ffffffffff0fffffffffbffffffcc0000002ee7ee2f000fffff033b003b3bb000b686007882ffff666666666000000000006765556660ffffff
28860068ff555fffffffff00ffffffffffbfffff0c00cc002ee7ee2ff00fffff011c000c1cc000cd86006882ffff666666666000000000007766666660ffffff
28886688fffffffffffff000ffffffffffffffff0c00c0c0f2e7e2ffff0fffff000000005d6000d688668882ffff666666666000000000007766666660ffffff
28888888fffffffffff00000ffffffffffffffff0c00c0c0ff222fffffffffff000000002ed000ef88888882ffff666666666000000000006766666660ffffff
28282828ffffffff00000000ffffffffffffffffccc0c0c0ffffffffffffffff000000005f7000f682828282ffff66666666600000000000ddddddddd0ffffff
22222222ff7ffffffff0000000000000777fffff777ffffffbfffffffffffffffff00000fff00000000fffffffff6666666660000000000077777777cccccccc
8888888877777ffffff0000000000c007fffffff77ffffffbbbfffffffcccfffff00ccc0ff000cc0000fffffffff6666666660ffffffffff1c666666cccccccc
88888888ff7fffffff000000000000c0ff7fffff7ffffffffbfffffffcfffcfff000c0c0f000c000000fffffffff6666666660ffffffffffcc666666cccccccc
88888888ff7fffffff000000cccccccc777fffff777ffffffffffffffcfcfcff0000cc000000c000000fffffffff6666666660ffffffffffcc666666cccccccc
88888888f777ffffff000000000000c0fffffffffffffffffffffffffcfffcfff000c0c0f000c0c0cccfffffffff6666666660ffffffffff1c666666cccccccc
88888888fffffffff000000000000c00ffffffffffffffffffffffffffcccfffff00c0c0ff00ccc0cccfffffffff6666666660ffffffffffcc666666cccccccc
88888888fffffffff000000000000000fffffffffffffffffffffffffffffffffff00000fff00000c0cfffffffff6666666660ffffffffffcc655566cccccccc
28282828ffffffff00000000ffffffffffffffffffffffffffffffffffffffffffffffffffffffffc0cfffffffff6666666660ffffffffffcc511156cccccccc
aaaaaaaa99999999444444442222222277ffffff7f7fffffff222fffff222ffffff00000fff0000033333333ff000000666660ff0000ffff1c10001677777777
aaaaaaaa9999999944444444233233227f7fffff7f7ffffff2eee2fff2eee2ffff00c0c0ff00c0c033333333ff000000666660ff0000ffff7710001677777777
aaaaaaaa9999999944444444232332327f7fffff777fffff2eeeee2f2eee7e2ff000c0c0f000c0c033333333ff005555666660ff5550ffff770ddd0677777777
aaaaaaaa9999999944444444223323327f7fffff777fffff2777772f2ee7ee2f00000c000000ccc033333333ff005666666660ff6650ffff67ddddd677777777
aaaaaaaa999999994444444423323322ffffffffffffffff2eeeee2f2e7eee2ff000c0c0f00000c033333333ff005555666660ff5550ffff7ddddddd77777777
aaaaaaaa999999994444444423233232fffffffffffffffff2eee2fff2eee2ffff00c0c0ff00ccc033333333ff005555666660ff5550ffff7555555577777777
aaaaaaaa999999994444444422332332ffffffffffffffffff222fffff222ffffff00000fff0000033333333ff001111666660ff1110ffff6555555577777777
aaaaaaaa999999994444444422222222ffffffffffffffffffffffffffffffffffffffffffffffff33333333ff000000666660ff0000ffffd111111177777777
1468988410000000000000000000000000066666666666666666666666666666ffeaaceb8877642467678bfb7433338cffff6666666660ffffffffffffffffff
67affffa50000000000000000000013366666666666666666666666666666666cdcffffd82333101333469b963000159ffff6666666660fff000000ff000000f
9bfffffc920000000000000000001467666660000000000000000000000000009bffffffc51001333234777654332467ffff6666666660fff070000ff000070f
ccfffffeb4000000000000000000369b66666007700777070700700000000007ccfffffffa411467787777445676779bffff0000000000fff007070ff070700f
cbdffeccb510000000000000000037bf66666007070707070707700000000007cbdffffffe73369bcccb96349cea9abfffff0000000000fff000770ff077000f
aadfeb8562000000000000000000369b66666007070777070700700000000007aadffffffd7337bfeeefb747dfffb99bffff0000000000fff007770ff077700f
aabfc82000000000000000000000146866666007070707070700700000000007aacfffedc963369bcccba99cffffa768ffff0000000000fff000000ff000000f
cdffc50000000000000000000000014966666007070707007007770000000007ffffffdca64247987878aabefffd724affff0000000000ffffffffffffffffff
efffc60000200000000000000000014966666666666666666666666666666666ffffffca6344689742369aefffc9415dffff0000000000ffffffffffffffffff
ffea852002520000000000000000036c66666666666666666666666666666666ffffffb632889b9630037bffed97239fffff0000000000fff000000ff000000f
cb93034558875444331000000000049c70000000000000000000000000000000fffe9aa968befffb631369bbdca745cfffff0000000000fff007770ff077700f
86300069ccdb9899964100000000168970000ee0000000007007770077000000ffc763adffffffffc6424679aab979bfffff0000000000fff000770ff077000f
43000016aabdcccec96300000000347670000e0e0e0000000700700700000000aa64115dffffffffd96313368bfba78affff0000000000fff007070ff070700f
01000000368cfffffb730001333134547000eeeeeee0000007007007770000003431036cfffffffffb7300049cea9755ffff0000000000fff070000ff000070f
134641000369bcccb96300146764433270000e0e0e00000007007000070000001346448ffffffffeec940015adda8432ffff0000000000fff000000ff000000f
576763200146778776410169cc96433470000eee000000007707770770000000676767cffffffffedda51169dfca9998ffff0000000000ffffffffffffffffff
88986410001333233310149efeb73266ff0000000000ffff6666666666666666d99868bfffffffcccea6449efeccdfffffffffffffffffff000666666666ffff
aa96310000000000000036cffc962036ff0000070000ffff6666666666666666fe96348effffc9adefc766cffccfffff66666fffffffffffff0666666666ffff
ba73000000000000000037cffc830005ff0000575000ffff0000000000000000ff830369baa977bdffd767cffcbdffff77777666ffffffffff0666666666ffff
56630000000000000000369cdc910000ff0005575500ffff7770077000007770ff9301467654368dffc879cddccaffff5555577766ffffffff0666666666ffff
034100000000000000001468abb60000ff0005555500ffff7070700000007070fb71001346458cfffeb87bccbbcbdfff111115557766ffffff0666666666ffff
001000000000000000000136aee96000ff0005555500ffff7700700000007700a6400001469ffffffa999cccdeeadcff000001115577ffffff0666666666ffff
000000000000000000000003affeb300ff0001555100ffff70707070000070709720000369fffffff978bfbadffec77a000000001155ffffff0666666666ffff
0000000000000000000000039fffe700ff0000111000ffff7070777000007770a74100037bfffffff6469b99cfffe979000000000011ffffff0666666666ffff
1000000000000001333100017cffea63666670ff666660ffd56660ff70000000c963000369fffffff64567658cffedcc666660000000ffffff066666ffffffff
41000000000000279a741000279bba86666660ff666660ffd56660fffffffffffc730001469ffffffb768995379bbdff666666660000ffffff066666f000000f
630000000133447cced7300001369ab9666660ff666660ffd56660fffffffffffc6300001468cdffdeecddda5369ceff000666666600ffffff066666f000000f
73000000146899989bea300000037bfb666660ff666660ffd56660ffffffffffff610133469bca99ceffffffa76adfff000666666666ffffff066666f000000f
63000000369ec96469c93000000369b9666660ff666660ffd56660ffffffffffff921467aefffd88cfffffffd99effff000666666666ffffff066666f000000f
4100000037bfc8404897100000014676666660ff666660ffd56660ffffffffffffc6369bfffffea6dfffffffdabfffff000666666666ffffff066666f000000f
10000000236bb9646642000000001333666660ff666660ffd56660ffffffffffffe637bfffffffcbffffffffc89bafff000666666666ffffff066666f000000f
01333112010255321000000000000000666660ff6666d0ffd56660fffffffffffff967adcdcdeb98ab9adffd87676adf000666666666ffffff066666ffffffff
03b7f9b7597978b7a919763839f93877f7f8c9766839180a08e8d9f7674826d6794778a919c7f846380ae747d9a70a3838097856f70a18366857080a08e70a08
397876c6694768f968e719b9c8e9087619b858f9b72948a969986989591867e85637399667e968080a08080a08c70a38b8c9c8662978f70a0838f9b746d8a8e9
b8c706382849c8690a18c747c9b8c70a387030c0b1f1031004402064f30104000400040f04000400f3010400d90c040f0400d90c04000400040004000400b800
04000400d90c04000400b800f30a0400d20404060400d204f3070400320e04090400320ef3010400630a040f0400630a04000400630a04000400320e040f0400
730e54450400730e540f040083e774030400c41874dc0400d402540f0400361e64070400630a040f0400e58e040f040016e2540f040066e225070400d4020400
0400732e04000400930c04c904007304548f0400730464490400730e64490400461e04870400f58a548e040056d004870400d55135180400850c451c04007508
3518040075083518140f7508451c140f75083518140f850c451c140f850c451c0400850c2507040095e074dc040095e07403040095ea64dc040066e274030400
56cc74030400730674dc0400d49b74dc04008567143e040063a2143e0400834335182403850c451c2403850c451c2403750835182403750835182404850c451c
24047508451c2404850c351824047508a3060400f40aa3063400f44bb30a0400f40ab30a24fff41cc30e0400f40ac30e24fff4fce3020400f40ae30224eff4cd
80001040a2527282001040b2c252a2d01040b2a273830000408373a393d01040829293a300104082726292001040c2839362d01040a282a3738006080808080a
08080a080a080808060808060a0808060808323010007023a950600060050a70800080620a90a00070200ab0c00070200a102000b0e10a30400080e10af00100
70e10a234100c01138613100c03238a19100c06038816100c0603851b100c09038422200b08038d1c100b06038e1f100b01138120200b00938223200b0913811
2100c040382040007023a913f200c0a038d2e200c09038e07100c04038b1d200c0a03803a100c02038334300a09338536300a0b03873b3408083d34080a3e340
8093c34080f304108014241080344410805464108060f30104000400040f04000400f3010400d90c040f0400d90c04000400630a04000400320e000050301000
7023a9102000b0e10a30400080e10a50600070e10a2040007023a930e0f142101004d02054e31d04001403e3e9040004bfe314040004dbd3dd04000450d31f04
00f3d2e3c80400e36ff3b10400e3dcf3880400e3bf04a20400f380040a0400f3d104af0400f3f304cf0400f30b1432040004b3049804001424f3ed040014e5d3
da0400e3a3d33804001462f31a0400244424e20400240424960400e3eff30a0400d303f3bd0400f37ff31e0415f3aff36e04000471f39e04150401f3bf0400f3
cef38f0415f32f0460040004b0040004150480f3090400f37ff3090463f37ff35a04000401f35a04630401f39a0400f31ef39a0463f31ef3fb0400f3aff3fb04
63f3aff3ab040004a5f3ab043204a5f31a04000407f31a04320407f30d04000437f30d04320437f37b04000498f37b04320498e367040004db14130400f30bd3
e8040014e324370400f34104340400f310f36f04001475f37b04002494f38b0400d392e3ca0400e36f048a04001424d3ab0400e3a2245304002423f31e0435f3
aff39e04350401f38f0435f32f040004350480f3090483f37ff35a04830401f39a0483f31ef3fb0483f3aff3ab045204a5f31a04520407f30d04520437f37b04
520498f0001040617191810010408191d1c1001040c1d1b1a1001040a1b17161002040e1f1120200204002125242002040425232220020402232f1e100304062
7292820030408292d2c2003040c2d2b2a2003040a2b2726200004072b2d292000040f132521200004071b1d191f02628b8b828e9e92857572826860859590889
8908b6b60886b608868608595908898908b6080a08080a08080a08d220100090700a30200090b00a40300090510a50400090610a60500090010a70600090f00a
80700090c00a90800090010aa0900090c00ab0a00090a00ac0b00090b00ad0c00090e00ad0e00090f10af0e00090110a10f00090b10a60e00090e40a30c00090
b40a90f00090c30a60010090d10a30110090610af0210090810ae0310090130ac0410090920a90510090130ae2f20090b40ae2030090b10af2130090420a2333
0090c30a33430090910a23530090130a63730090e40a63830090020a73930090e20ad1d34080c3b14080d254408044b2408091b340809234408071a340807224
408032044080e3f140805214408012f3408011e31d04001403e3740400047cd3dd04000450d31f0400f3d2f3b10400e3dcf3880400e3bf04af0400f3f3143204
0004b30439040014c3f38e040014c5d37d0400e330d37804001413f3aa0400242524920400240324870400f36204430400f3c0f3ea0400d32300001110200090
300a30200090400a40300090400a60500090200a80900090600aa0900090300a10a00090600a40500090600a20f00090710aa0010090c00a90b00090610a20c0
0090400aa0d00090500a90e00090900a70800090500a60700090800a01110090a00a4021d191f010100800105156080400a52815410400040035f10400d4d5f4
18040064f8757d0400d4983660040064d756520400449af558040054ba2656040024c6e59a04003401e4670400d427c4bf0400c4c3a461040084d394a5040044
aaf5d40400252c8564040095de65dd040095b3452b0400257935600400150865250400557c169204007491000021503020104030201020402010f05020107060
201080a0201051802010a090201090702010c0b00090a00ad0c00090910ae0d00090310a10f0201011010090800a41110090210a31210090a00a21410090210a
60512010708191f110d041211010080010a034da0400f32a148b0400c306a3a70400d34dd30b040034bb2405040024d6f32f340e042c043e343a043a146434a8
f3aff30834cff3bb04db34caf314600010401080a02000104020a090300010403090604000104040607050001040507080100010506090a0807060791927b739
66b659b88809b99909c888f9080040e13141b11020044004022042f38c0400f34ff38c040004c004700401040104700401f30ff30c0401f30ff30c0401040104
b1040004c004b10400f34f04020401040104020401f30ff38b04000400049004d1f33ff38a04010400049004d104d004e104d104d004e104d1f33f046104d1f3
df04610492f3df046104d1043004610492043004d104d1f3df04b10492f3df04d104d1043004b104920430046004a1f3ce04600412f3ce046004a10441046004
12044104d004a1f3ce04d00412f3ce04d004a1044104d004120441f38a0421040004600422f3ce04600422044104b3040004009100105050a09060d000204030
40c0e00010401050d0b0001040702060900010407090a080f020403090a040001040a0501080002040e0c001f00010406020b0d00020409030e0f0002040a090
f00100204040a001c000404011214131004040314181710040407181615100404051612111f040403171511100404081412161d0304091a1c1b1d03040b1c102
f1003040f102e1d1d03040d1e1a191003040b1f1d19100304002c1a1e110103070804291080a080648080717960887f9f97708080608088716080a0807177908
88f90a480808881606080808080a0a4808080806080608080a0806080808080a0a0808080806080608080a08080a0830c13240b022a14080d012407031f38c04
00f34ff38c040004c004700401040104700401f30ff30c0401f30ff30c0401040104b1040004c004b10400f34f04020401040104020401f30ff38b0400040004
9004d1f33ff38a04010400049004d104d004e104d104d004e104d1f33f049004f104d0049004f1f33ff38a04210400c000005050a09060d00000403040c0e000
00401050d0b0000040702060900000407090a080f000403090a040000040a0501080000040e0c001f00000406020b0d00000409030e0f0000040a090f0010000
4040a001c0c0080a080648080717960887f9f97708080608088716080a080717790888f90a480808881630e01140b021c04080d031407050224191f0f1032004
4004042062240d34e4f3f9e34a049cf3f9e3c8548af3f9240d34e404d3e34a049c04d3e3c8548a04d304000400040204c10400f30f040034040402f34e0400f3
0ff3cd34c1f30df3cd3446f30df3ae34a20406f3ae34650406044234c1f30d04423446f30d046134a2040604613465040604c13404f30ff34e3404f30ff3ae34
66040604613466040604433403f38c240d34e4f3db0417247ff3dd044334e4f3dbf38d34b1f38ce34a049cf3dbf3883420f3ddf32f34c0f3dbf34f3457f38ce3
c8548af3db0470347cf3ddf3ad3466f3dbf37e3472f30af37e3495f30a04913472f30a04913495f30a91f03030302010f03030604050f0304020306050f03040
10205040f0304030104060002040a0419070002040803141a000204070903180001040b0c0e0d0001040d0e02111001040112101f0001040c0b03242001040d0
11f0b000104021e0c0010020304131900000409181a1710000409181a171000040d1c1e1b1000040d1c1e1b1000040120222f1000040120222f1001040526242
32001040b0f0523200104001c04262001040f00162529108080608080a06f708195608f8c908460809080806c9080906083808080a0a0838160897080638080a
38080a0808572608b8e977582698b7e998582677b7e908080608169708f997f90897202161408051e04080500400f30f040104e0f30ff38f0400140e0400f32f
f30ff38f0400148f04003000003040301000003020304000003010302030461809081806c91809103050408040c0b1f140031004402040f30704000400040904
000400f3070400870404090400870400004030100070e1a9102000b0210a30400080210a20400070e1a92004000400040004000400870400001020100070e1a9
__gff__
0000000000000000000000000000000000000000000000000000000000000000000000000000000000000000000000020000000100000000000000000000000000000000000000000000000000000000000000000000000000000000000000000000000000000000000000000000000000000000000000000000000000000000
0000000000000000000000000000000000000000000000000000000000000000000000000000000000000000000000000000000000000000000000000000000000000000000000000000000000000000000000000000000000000000000000000000000000000000000000000000000000000000000000000000000000000000
__map__
0b0c0d0d0d0d0d0d0d0d0d0d0d0d0d0d0d0d0d0d0d0d0d0d0d0d0d0d0d0d0d0d6c6d3a3a3a3a3a3a3a3a3a3a3a3a3a3a3a3a3a3a3a3a3a3a3a3a3a3a3a3a3a3a3a3a3a3a3a3a3a3a3a3a3a3a3a3a3a3a3a3a102020202020202020202020201a0000000000000000000000000000000000000000000000000000000000000000
1b4445461d1d54551d4756571d67661d1d1d54551d1d1d071d1d1d05061d1d1d7c7d3a3a3a3a3a3a3a3a3a3a3a3a3a3a3a3a3a3a3a3a3a3a3a3a3a3a3a3a3a3a3a3a3a3a3a3a3a3a3a3a3a3a3a3a3a3a3a3a0a2f2f2f2f2f2f2f2f2f2f2f3f3f3f3f000000000000000000000000000000000000000000000000000000000000
2b2c2d2d2d2d772d2d2d2d2d2d2d2d2d2d2d772d2d2d2d2d2d2d2d2d2d2d2d2d6e6f3a3a3a3a3a3a3a3a3a3a3a3a3a3a3a3a3a3a3a3a3a3a3a3a3a3a3a3a3a3a3a3a3a3a3a3a3a3a3a3a3a3a3a3a3a3a3a3a0a3f3f3f3f3f3f3f3f3f3f3f3f3f3f3f000000000000000000000000000000000000000000000000000000000000
2b3c0000000000000000000000000000000000000000000000000000000000007e6f3a3a3a3a3a3a3a3a3a3a3a3a3a3a3a3a3a3a3a3a3a3a3a3a3a3a3a3a3a3a3a3a3a3a3a3a3a3a3a3a3a3a3a3a3a3a3a3a0a3f3f3f3f3f3f3f3f3f3f3f3f3f3f3f000000000000000000000000000000000000000000000000000000000000
2b3c0000000000000000000000000000000000000000000000000000000000007e6f3a3a3a3a3a3a3a3a3a3a3a3a3a3a3a3a3a3a3a3a3a3a3a3a3a3a3a3a3a3a3a3a3a3a3a3a3a3a3a3a3a3a2f2f2f3a3a3a0a3f3f3f3f3f3f3f3f3f3f3f3f3f3f3f000000000000000000000000000000000000000000000000000000000000
2b740000000000000000000000000000000000000000000000000000000000007e6f3a3a3a3a3a3a3a3a3a3a3a3a3a3a3a3a3a3a3a3a3a3a3a3a3a3a3a3a3a3a3a3a3a3a3a3a3a3a3a3a3a3a2f2f2f2f3a3a0a3f3f3f3f3f3f3f3f3f3f3f3f3f3f3f000000000000000000000000000000000000000000000000000000000000
2b750000000000000000000000000000000000000000000000000000000000007e6f3a3a3a3a3a3a3a3a3a3a3a3a3a3a3a3a3a3a3a3a3a3a3a3a3a3a3a3a3a3a3a3a3a3a3a3a3a3a3a3a3a2f2f2f2f2f2f3a0a3f3f3f3f3f3f3f3f3f3f3f3f3f3f3f000000000000000000000000000000000000000000000000000000000000
2b3c00000000000000000000000000000000000000000000000000000000000064653a3a3a3a3a3a3a3a3a3a3a3a3a3a3a3a3a3a3a3a3a3a3a3a3a3a3a3a3a3a3a3a3a3a3a3a3a3a3a3a2f2f2f2f2f2f2f2f0a3f3f3f3f3f3f3f3f3f3f3f3f3f3f3f000000000000000000000000000000000000000000000000000000000000
2b7600000000000000000000000000000000000000000000000000000000000064653a3a3a3a3a3a3a3a3a3a3a3a3a3a3a3a3a3a3a3a3a3a3a3a3a3a3a3a3a3a3a3a3a3a3a3a3a3a3a3a2f2f2f2f2f2f2f2f0a3f3f3f3f3f3f3f3f3f3f3f3f3f3f3f000000000000000000000000000000000000000000000000000000000000
2b760000000000000000000000000000000000000000000000000000000000003b3d3a3a3a3a3a3a3a3a3a3a3a3a3a3a3a3a3a3a3a3a3a3a3a3a3a3a3a3a3a3a3a3a3a3a3a3a3a3a3a2f2f2f2f2f2f2f2f2f0a3f3f3f3f3f3f3f3f3f3f3f3f3f3f3f000000000000000000000000000000000000000000000000000000000000
2b760000000000000000000000000000000000000000000000000000000000003b3d3a3a3a3a3a3a3a3a3a3a3a3a3a3a3a3a3a3a3a3a3a3a3a3a3a3a3a3a3a3a3a3a3a3a3a3a3a3a2f2f2f2f2f2f2f2f2f2f0a3f3f3f3f3f3f3f3f3f3f3f3f3f3f3f000000000000000000000000000000000000000000000000000000000000
4c4d0000000000000000000000000000000000000000000000000000000000007e6f3a3a3a3a3a3a3a3a3a3a3a3a3a3a3a3a3a3a3a3a3a3a3a3a3a3a3a3a3a3a2f2f3a3a3a3a2f2f2f2f2f2f2f2f2f2f2f2f00000000000000000000000000000000000000000000000000000000000000000000000000000000000000000000
5c5d0000000000000000000000000000000000000000000000000000000000007e6f3a3a3a3a3a3a3a3a3a3a3a3a3a3a3a3a3a3a3a3a3a3a3a3a3a3a3a3a3a2f2f2f2f3a3a3a3a2f2f2f2f2f2f2f2f2f2f2f00000000000000000000000000000000000000000000000000000000000000000000000000000000000000000000
000000000000000000000000000000000000000000000000000000000000000000003a3a3a3a3a3a3a3a3a3a3a3a3a3a3a3a3a3a3a3a3a3a3a3a3a3a3a3a2f2f2f2f2f2f3a3a3a3a2f2f2f2f2f2f2f2f2f2f00000000000000000000000000000000000000000000000000000000000000000000000000000000000000000000
000000000000000000000000000000000000000000000000000000000000000000003a3a3a3a3a3a3a3a3a3a3a3a3a3a3a3a3a3a3a3a3a3a3a3a333a3a2f2f2f2f2f2f2f3a2f3a3a2f2f2f2f2f2f2f2f2f2f00000000000000000000000000000000000000000000000000000000000000000000000000000000000000000000
000000000000000000000000000000000000000000000000000000000000000000003a3a3a3a3a3a3a3a3a3a3a3a3a3a3a3a3a3a3a3a3a3a3a3a3a3a3a2f2f2f2f2f2f2f2f3a2f2f2f2f2f2f2f2f2f2f2f2f00000000000000000000000000000000000000000000000000000000000000000000000000000000000000000000
000000000000000000000000000000000000000000000000000000000000000000003a3a3a3a3a3a3a3a3a3a3a3a3a3a3a3a3a3a3a3a3a3a3a3a3a2f2f2f2f2f2f2f2f2f2f2f2f2f2f2f2f2f2f2f2f2f2f2f00000000000000000000000000000000000000000000000000000000000000000000000000000000000000000000
000000000000000000000000000000000000000000000000000000000000000000003a3a3a3a3a3a3a3a3a3a3a3a303030303a3a3a3a3a3a3a3a2f2f2f2f2f2f2f2f2f2f2f2f2f2f2f2f2f2f2f2f2f2f2f2f00000000000000000000000000000000000000000000000000000000000000000000000000000000000000000000
000000000000000000000000000000000000000000000000000000000000000000003a3a3a3a3a3a3a3a3a3a303031313130303a3a3a3a3a3a2f2f2f2f2f2f2f2f2f2f2f2f2f2f2f2f2f2f2f2f2f2f2f2f2f00000000000000000000000000000000000000000000000000000000000000000000000000000000000000000000
000000000000000000000000000000000000000000000000000000000000000000003a3a3a3a3a3a3a3a3a30303031323231303a3a3a3a2f2f2f2f2f2f2f2f2f2f2f2f2f2f2f2f2f2f2f2f2f2f2f2f2f2f2f00000000000000000000000000000000000000000000000000000000000000000000000000000000000000000000
000000000000000000000000000000000000000000000000000000000000000000003a3a3a3a3a3a3a3a3a30303031313131303a3a3a2f2f2f2f2f2f2f2f2f2f2f2f2f2f2f2f2f2f2f2f2f2f2f2f2f2f2f2f00000000000000000000000000000000000000000000000000000000000000000000000000000000000000000000
000000000000000000000000000000000000000000000000000000000000000000003a3a3a3a3a3a3a3a3a3a30303031303a3a3a3a2f2f2f2f2f2f3a3a2f2f2f2f2f2f2f2f2f2f2f2f2f2f2f2f2f2f2f2f2f00000000000000000000000000000000000000000000000000000000000000000000000000000000000000000000
000000000000000000000000000000000000000000000000000000000000000000003a3a3a3a3a3a3a3a3a3a3a3a30303a3a3a3a3a2f2f2f2f2f2f3a3a3a2f2f2f2f2f2f2f2f2f2f2f2f2f2f2f2f2f2f2f2f00000000000000000000000000000000000000000000000000000000000000000000000000000000000000000000
000000000000000000000000000000000000000000000000000000000000000000003a3a3a3a3a3a3a3a3a3a3a3a3a303a3a3a3a3a2f2f2f2f2f2f2f2f2f2f2f2f2f2f2f2f2f2f2f2f2f2f2f2f2f2f2f2f2f00000000000000000000000000000000000000000000000000000000000000000000000000000000000000000000
000000000000000000000000000000000000000000000000000000000000000000003a3a3a3a3a3a3a3a3a3a3a3a3a3a3a3a3a3a3a3a2f2f2f2f2f2f2f2f2f2f2f2f2f2f2f2f2f2f2f2f2f2f2f2f2f2f2f2f00000000000000000000000000000000000000000000000000000000000000000000000000000000000000000000
000000000000000000000000000000000000000000000000000000000000000000003a3a3a3a3a3a3a3a3a3a3a3a3a3a3a3a3a3a3a3a3a2f2f2f2f2f2f2f2f2f2f2f2f2f2f2f2f2f2f2f2f2f2f2f2f2f2f2f00000000000000000000000000000000000000000000000000000000000000000000000000000000000000000000
000000000000000000000000000000000000000000000000000000000000000000003a3a3a3a3a3a3a3a3a3a3a3a3a3a3a3a3a3a3a3a3a2f2f2f2f2f2f2f2f2f2f2f2f2f2f2f2f2f2f2f2f2f2f2f2f2f2f2f00000000000000000000000000000000000000000000000000000000000000000000000000000000000000000000
000000000000000000000000000000000000000000000000000000000000000000003a3a3a3a3a3a3a3a3a3a3a3a3a3a3a3a3a3a3a3a3a2f2f2f2f2f2f2f2f2f2f2f2f2f2f2f2f2f2f2f2f2f2f2f2f2f2f2f00000000000000000000000000000000000000000000000000000000000000000000000000000000000000000000
000000000000000000000000000000000000000000000000000000000000000000003a3a3a3a3a3a3a3a3a3a3a3a3a3a3a3a3a3a3a3a3a3a2f2f2f2f2f2f2f2f2f2f2f2f2f2f2f2f2f2f2f2f2f2f2f2f2f2f00000000000000000000000000000000000000000000000000000000000000000000000000000000000000000000
000000000000000000000000000000000000000000000000000000000000000000003a3a3a3a3a3a3a3a3a3a3a3a3a3a3a3a3a3a3a3a3a3a2f2f2f2f2f2f2f2f2f2f2f2f2f2f2f2f2f2f2f2f2f2f2f2f2f2f00000000000000000000000000000000000000000000000000000000000000000000000000000000000000000000
000000000000000000000000000000000000000000000000000000000000000000003a3a3a3a3a3a3a3a3a3a3a3a3a3a3a3a3a3a3a3a3a3a3a2f2f2f2f2f2f2f2f2f2f2f2f2f2f2f2f2f2f2f2f2f2f2f2f2f00000000000000000000000000000000000000000000000000000000000000000000000000000000000000000000
000000000000000000000000000000000000000000000000000000000000000000003a3a3a3a3a3a3a3a3a3a3a3a3a3a3a3a3a3a3a3a3a3a3a2f2f2f2f2f2f2f2f2f2f2f2f2f2f2f2f2f2f2f2f2f2f2f2f2f00000000000000000000000000000000000000000000000000000000000000000000000000000000000000000000
